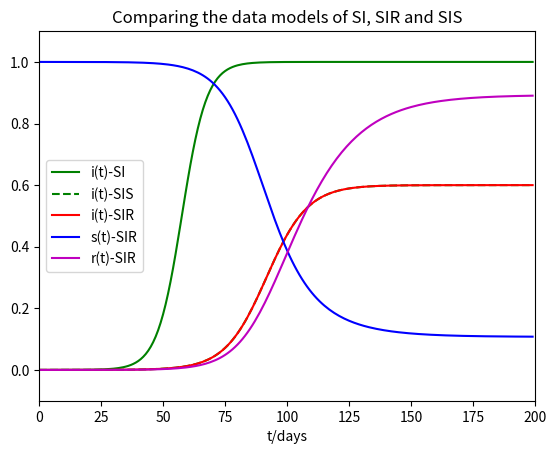

Here is the Python script that generated this plot:
# -*- coding: utf-8 -*-
"""
Created on Tue Apr 26 23:10:46 2022

[redacted]
"""

from scipy.integrate import odeint
import numpy as np
import matplotlib.pyplot as plt


def dySIS(y,t,lamda,mu):
    dy_dt = lamda*y*(1-y) -mu*y
    return dy_dt
def dySIR(y,t,lamda,mu):
    i,s = y
    di_dt = lamda*s*i - mu*i
    ds_dt = -lamda*s*i
    return np.array([di_dt,ds_dt])


#Setting model parameters
number = 1e6 #total population
lamda  = 0.2 #transmission rate  
sigma  = 2.5 #susceptible persons effectively exposed
mu     = lamda/sigma #Daily cure rate
tEND   = 200 #Predicted date length
t      = np.arange(0.0,tEND,1) # Gives the value of y at each moment in the time series t.
i0     = 1e-5 #Initial value of patient ratio
s0     = 1-i0 #Initial value of the vulnerability ratio
y0     = (i0,s0) #Initial values of differential equations

      
ySI  = odeint(dySIS, i0, t,args=(lamda,0))
ySIS = odeint(dySIS, i0, t,args=(lamda,mu))
ySIR = odeint(dySIR, y0, t,args=(lamda,mu))

#Drawing

plt.title("Comparing the data models of SI, SIR and SIS")
plt.xlabel('t/days')
plt.axis([0,tEND,-0.1,1.1])
plt.plot(t,ySI,'-g', label='i(t)-SI')
plt.plot(t,ySIS, '--g', label='i(t)-SIS')
plt.plot(t,ySIS[:,0],'-r', label='i(t)-SIR')
plt.plot(t,ySIR[:,1],'-b', label='s(t)-SIR')
plt.plot(t,1-ySIR[:,0]-ySIR[:,1], 'm', label='r(t)-SIR')
plt.legend(loc='best')
plt.show()
